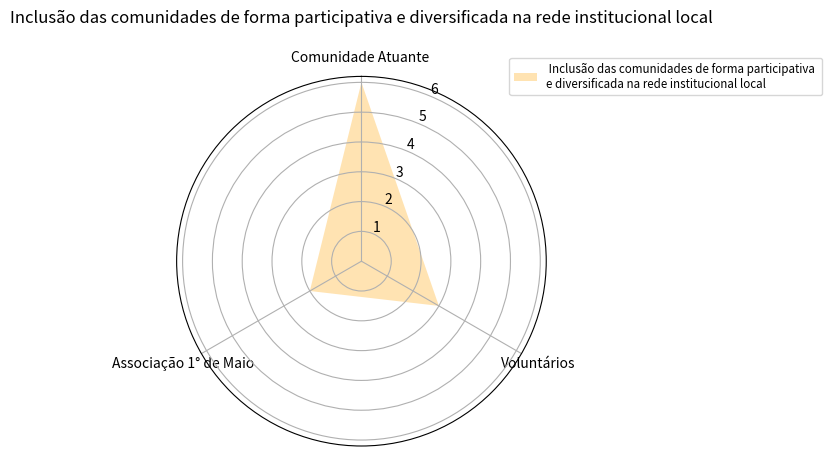

The matplotlib source for this figure:

from cmath import pi

from matplotlib import pyplot as plt
classes = ['Comunidade Atuante ','Voluntários','Associação 1° de Maio ']
data1 = [6.00, 3.00, 2.00]
N = len(classes)
angles = [n / float(N) * 2 * pi for n in range(N)]
angles += angles[:1]
plt.clf()
ax = plt.subplot(polar=True)
ax.set_theta_offset(pi / 2)
ax.set_theta_direction(-1)

plt.xticks(angles[:-1], classes)


data1 += data1[:1]
ax.fill(angles, data1, facecolor='orange', alpha=0.3)

ax.legend([' Inclusão das comunidades de forma participativa \ne diversificada na rede institucional local'], loc=(0.9, .95),  labelspacing=0.1, fontsize='small')

plt.title('Inclusão das comunidades de forma participativa e diversificada na rede institucional local\n' )

plt.show()